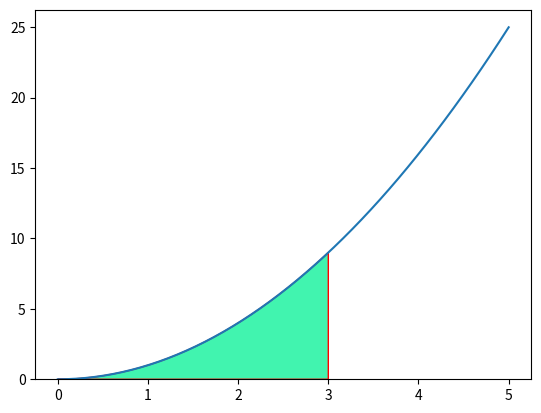

Python code for this plot:
# -*- coding: utf-8 -*-
"""
Created on Tue Apr 30 16:46:08 2019

[redacted]
"""

#TUBES DASAR PEMODELAN DAN SIMULASI
#   Materi     : Menghitung Integral Lipat Satu (nilai rata-rata)
#   Kelompok   : Nomor 5    
#   Kelas      : IF 40 03
# [redacted]
# [redacted]

import math
import numpy as np
import matplotlib.pyplot as plt
from matplotlib.patches import Polygon
import random as rand

# Kami ambil nilai seperti request Bapak saat presentasi kemarin
# Fungsi yang diambil x^2
def f(x):
    return (x**2)

n = 100     #titik yang dibangkitkan
a = 0       #batas bawah
b = 3       #batas atas

S = 0
S2 = 0
# Langkah 1
for i in range(n):
    r = rand.uniform(0,1)
    xr = a + ((b - a) * r)
    S = S + f(xr)
    S2 = S2 + (f(xr) * f(xr))
#endfor
    
# Langkah 2
Favg = S/n
F2avg = S2/n
# Langkah 3
Fn = (b - a) * Favg
pe = (b - a) * math.sqrt((F2avg - (Favg*Favg)) / n)

# Grafik
x = np.linspace(0, 5)
y = f(x)
fig, ax = plt.subplots()
plt.plot(x, y)
plt.ylim(0)

# Buat area grafiknya
ix = np.linspace(a, b)
iy = f(ix)
verts = [(a, 0), *zip(ix, iy), (b, 0)]
polygon = Polygon(verts, facecolor='#41f4af', edgecolor='red')
ax.add_patch(polygon)
plt.show()

#Output
print('Fungsi = x^2')
print('Banyak titik yang dibangkitkan (n) = ',n)
print()
print('Hasil Langkah 1')
print('=======================')
print('S   : ',round(S,4))
print('S2  : ',round(S2,4))
print()
print('Hasil Langkah 2')
print('=======================')
print('Favg   : ',round(Favg,4))
print('F2avg  : ',round(F2avg,4))
print()
print('Hasil Langkah 3')
print('=======================')
print('Fn     : ',round(Fn,4)) # Hasil integral numerik
print('pe     : ',round(pe,4)) # Perkiraan error